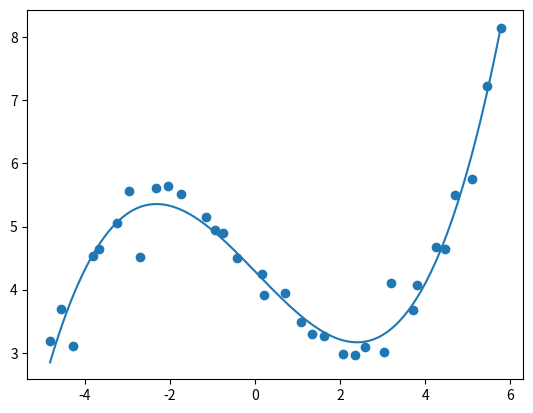

Reproduce this figure in Python.
import numpy as np

#BEST_POLY

#FUNC EQUIVALENTE
# sqrt( y ) = 1/b + a/b * 1/sqrt( x )

def best_poly(x, y, grau=1):
    k = grau + 1
    A = [[0 for _ in range(k)] for _ in range(k)]
    B = [sum(y)]
    n = len(x)
    cache = {}
    for i in range(k):
        for j in range(k):
            p=i+j
            if p == 0:
                A[0][0] = n
                continue
            if p not in cache:
                cache[p] = sum([xi ** p for xi in x])
            A[i][j] = cache[p]
        if i > 0:
            B.append(sum([yi * xi ** i for xi, yi in zip(x, y)]))
    return np.linalg.solve(A, B)


def poly(x, coefs):
    s = coefs[0]
    for i, ci in enumerate(coefs[1:], 1):
        s += ci * x ** i
    return s

def build_func(coefs):
    def temp(x):
        return poly(x, coefs)
    return temp


def modelo(x):
    a, b = -10, 10
    erro = a + (b - a) * np.random.random()
    return 2 + 2.34 * x - 1.86 * x ** 2 - 3.21 * x ** 3 + erro


if __name__ == '__main__':
    

    x = [-4.8174, -4.5498, -4.2816, -3.8042, -3.6765, -3.2345, -2.9636, -2.7085, -2.338, -2.054, -1.7454, -1.1532, -0.9302, -0.7423, -0.4141, 0.1764, 0.2011, 0.703, 1.0717, 1.3305, 1.6295, 2.0662, 2.3542, 2.5953, 3.0371, 3.2051, 3.7138, 3.8079, 4.2658, 4.4701, 4.7093, 5.0924, 5.4628, 5.7807]
    y = [3.1932, 3.6985, 3.1095, 4.5305, 4.6413, 5.0488, 5.5694, 4.5107, 5.6161, 5.6464, 5.5075, 5.1567, 4.9435, 4.9024, 4.5009, 4.2421, 3.9218, 3.9524, 3.4879, 3.2988, 3.2695, 2.9728, 2.9708, 3.0959, 3.0129, 4.1019, 3.6758, 4.0691, 4.6697, 4.641, 5.4949, 5.7501, 7.2344, 8.1487]

    grau = 3

    coefs = best_poly(x, y, grau)

    p = build_func(coefs)

    n = len(coefs)

    for xi in range(n):
        print(f'a{xi} = [{coefs[xi]}]')


    #n = len(values)
    #for xi in range(n):
        #print(f'y(x{xi+1}) = {a/(np.sqrt(1+2*b*(a**2)*values[xi]))}')


    import matplotlib.pyplot as plt

    plt.scatter(x, y)

    t = np.linspace(min(x), max(x), 200)
    pt = [p(ti) for ti in t]

    plt.plot(t, pt)
    plt.savefig('best_poly.png')